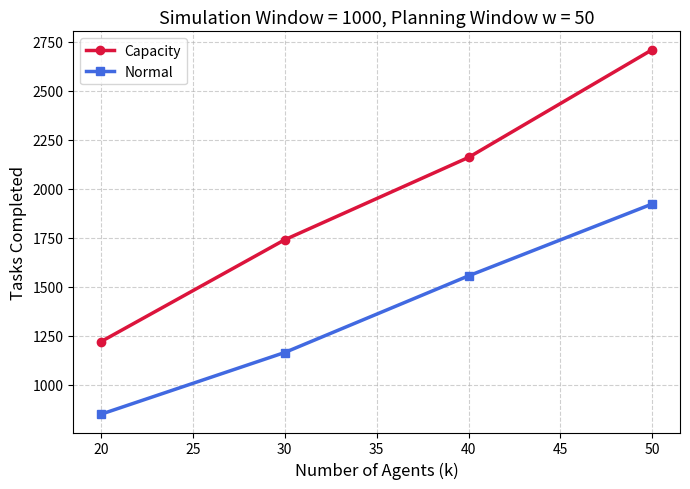

Generate this figure with matplotlib:
import matplotlib.pyplot as plt
import numpy as np

# Agents
agents = np.array([20, 30, 40, 50])

# Values at w = 50 (multiplied by 1000)
capacity = np.array([1.22, 1.74, 2.16, 2.71]) * 1000
normal   = np.array([0.85, 1.165, 1.556, 1.923]) * 1000

plt.figure(figsize=(7,5))

plt.plot(agents, capacity, marker='o', lw=2.5, color='crimson', label='Capacity')
plt.plot(agents, normal, marker='s', lw=2.5, color='royalblue', label='Normal')

plt.xlabel("Number of Agents (k)", fontsize=12)
plt.ylabel("Tasks Completed", fontsize=12)
plt.title("Simulation Window = 1000, Planning Window w = 50", fontsize=13)
plt.grid(True, linestyle='--', alpha=0.6)
plt.legend()
plt.tight_layout()
plt.show()
